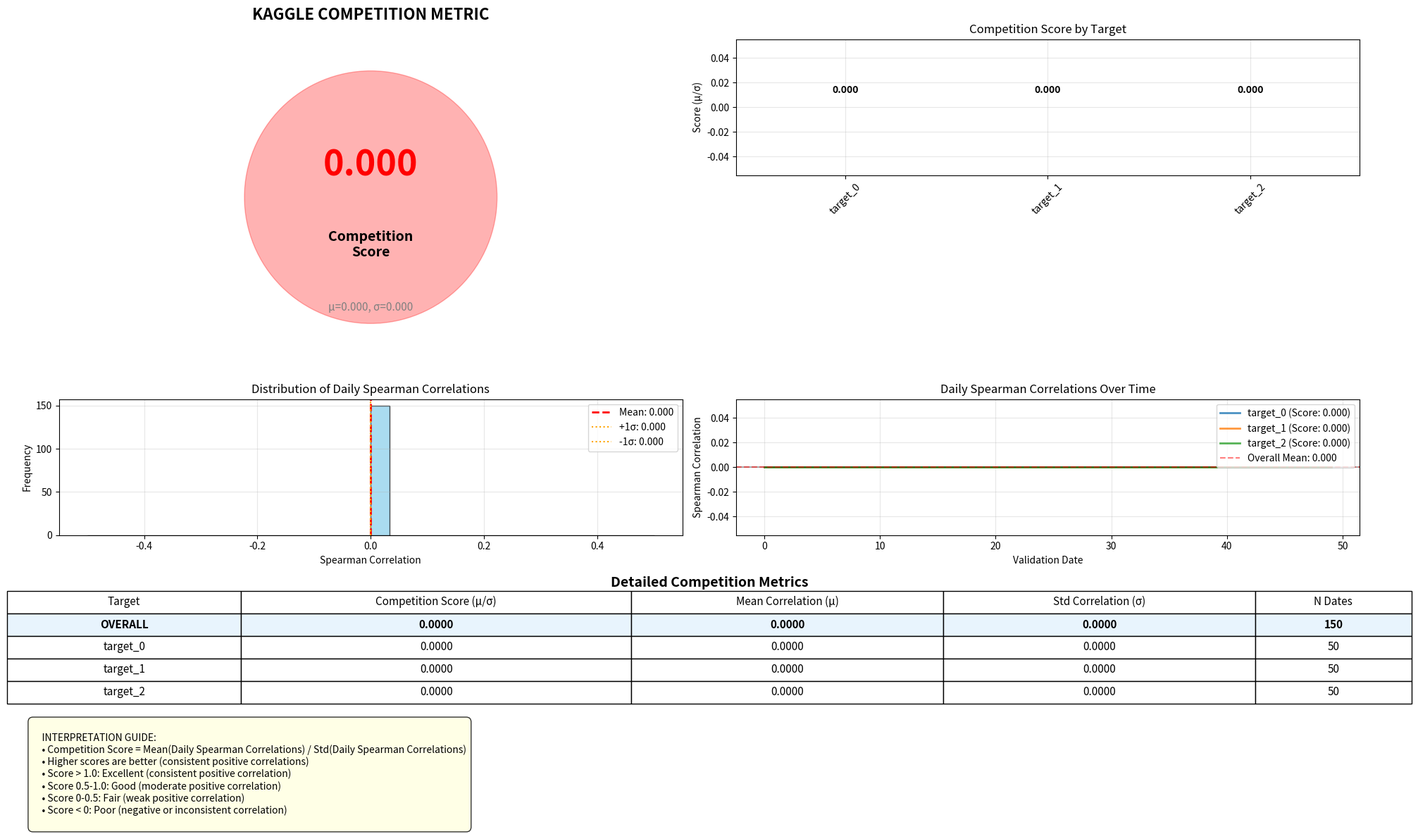

Python code for this plot:
"""
Kaggle Competition Score Visualization
Calculates and displays the actual competition metric clearly
"""

import numpy as np
import pandas as pd
import matplotlib.pyplot as plt
import seaborn as sns
from typing import Dict, List, Tuple, Optional
from scipy.stats import spearmanr
import logging
from pathlib import Path
import json

logging.basicConfig(level=logging.INFO)
logger = logging.getLogger(__name__)

def calculate_spearman_per_date(y_true: np.ndarray, y_pred: np.ndarray, 
                                dates: np.ndarray) -> Tuple[List[float], float, float]:
    """
    Calculate Spearman correlation per date (the official competition metric)
    
    Args:
        y_true: True values
        y_pred: Predicted values  
        dates: Date IDs for each sample
        
    Returns:
        List of per-date correlations, mean correlation, std correlation
    """
    unique_dates = np.unique(dates)
    correlations = []
    
    logger.info(f"Calculating Spearman correlation for {len(unique_dates)} dates...")
    
    for date in unique_dates:
        date_mask = dates == date
        date_true = y_true[date_mask]
        date_pred = y_pred[date_mask]
        
        # Need at least 2 samples to compute correlation
        if len(date_true) >= 2 and len(np.unique(date_true)) > 1:
            corr, _ = spearmanr(date_true, date_pred)
            if not np.isnan(corr):
                correlations.append(corr)
            else:
                correlations.append(0.0)
        else:
            correlations.append(0.0)
    
    mean_corr = np.mean(correlations)
    std_corr = np.std(correlations)
    
    return correlations, mean_corr, std_corr

def calculate_competition_score(correlations: List[float]) -> float:
    """
    Calculate the competition score (Sharpe-like ratio)
    Score = mean(Spearman correlations) / std(Spearman correlations)
    """
    if len(correlations) == 0:
        return 0.0
    
    mean_corr = np.mean(correlations)
    std_corr = np.std(correlations)
    
    if std_corr == 0:
        return 0.0 if mean_corr == 0 else np.inf if mean_corr > 0 else -np.inf
    
    return mean_corr / std_corr

def load_mini_training_results() -> Dict:
    """Load results from mini training if available"""
    
    # Try to find recent training results
    possible_files = [
        "mini_training_results.json",
        "evaluation_results/detailed_analysis_*.json"
    ]
    
    # For now, let's create mock results to demonstrate the visualization
    # In practice, this would load from actual training results
    
    logger.info("Creating example results for demonstration...")
    
    # Simulate results from 3 targets over 50 validation dates
    np.random.seed(42)
    n_dates = 50
    n_targets = 3
    
    results = {}
    
    for target_idx in range(n_targets):
        target_name = f"target_{target_idx}"
        
        # Generate mock predictions and true values
        dates = np.arange(n_dates)
        
        # Simulate some correlation structure
        base_signal = np.sin(np.arange(n_dates) * 0.3) + np.random.randn(n_dates) * 0.1
        true_values = base_signal + np.random.randn(n_dates) * 0.2
        
        # Predictions with varying quality
        correlation_strength = [0.3, 0.6, 0.1][target_idx]  # Different quality per target
        predictions = (base_signal * correlation_strength + 
                      np.random.randn(n_dates) * (1 - correlation_strength))
        
        results[target_name] = {
            'dates': dates,
            'y_true': true_values, 
            'y_pred': predictions,
            'target_name': target_name
        }
    
    return results

def create_competition_score_visualization(results: Dict) -> None:
    """Create comprehensive competition score visualization"""
    
    logger.info("Creating competition score visualization...")
    
    fig = plt.figure(figsize=(20, 12))
    
    # Calculate scores for each target
    target_scores = {}
    all_correlations = []
    
    for target_name, data in results.items():
        correlations, mean_corr, std_corr = calculate_spearman_per_date(
            data['y_true'], data['y_pred'], data['dates']
        )
        
        competition_score = calculate_competition_score(correlations)
        
        target_scores[target_name] = {
            'correlations': correlations,
            'mean_correlation': mean_corr,
            'std_correlation': std_corr,
            'competition_score': competition_score,
            'n_dates': len(correlations)
        }
        
        all_correlations.extend(correlations)
    
    # Overall competition score
    overall_score = calculate_competition_score(all_correlations)
    overall_mean = np.mean(all_correlations)
    overall_std = np.std(all_correlations)
    
    # 1. Main Score Display (Large)
    ax1 = plt.subplot2grid((4, 4), (0, 0), colspan=2, rowspan=2)
    
    # Create a gauge-like display
    score_color = 'green' if overall_score > 0.5 else 'orange' if overall_score > 0 else 'red'
    
    # Main score circle
    circle = plt.Circle((0.5, 0.5), 0.4, color=score_color, alpha=0.3)
    ax1.add_patch(circle)
    
    # Score text
    ax1.text(0.5, 0.6, f'{overall_score:.3f}', 
             horizontalalignment='center', verticalalignment='center',
             fontsize=36, fontweight='bold', color=score_color)
    
    ax1.text(0.5, 0.35, 'Competition\nScore', 
             horizontalalignment='center', verticalalignment='center',
             fontsize=14, fontweight='bold')
    
    ax1.text(0.5, 0.15, f'μ={overall_mean:.3f}, σ={overall_std:.3f}', 
             horizontalalignment='center', verticalalignment='center',
             fontsize=11, color='gray')
    
    ax1.set_xlim(0, 1)
    ax1.set_ylim(0, 1)
    ax1.set_aspect('equal')
    ax1.axis('off')
    ax1.set_title('KAGGLE COMPETITION METRIC', fontsize=16, fontweight='bold', pad=20)
    
    # 2. Score Breakdown by Target
    ax2 = plt.subplot2grid((4, 4), (0, 2), colspan=2)
    
    target_names = list(target_scores.keys())
    scores = [target_scores[t]['competition_score'] for t in target_names]
    colors = ['green' if s > 0.5 else 'orange' if s > 0 else 'red' for s in scores]
    
    bars = ax2.bar(target_names, scores, color=colors, alpha=0.7)
    ax2.set_title('Competition Score by Target')
    ax2.set_ylabel('Score (μ/σ)')
    ax2.grid(True, alpha=0.3)
    ax2.tick_params(axis='x', rotation=45)
    
    # Add value labels on bars
    for bar, score in zip(bars, scores):
        height = bar.get_height()
        ax2.text(bar.get_x() + bar.get_width()/2., height + 0.01,
                f'{score:.3f}', ha='center', va='bottom', fontweight='bold')
    
    # 3. Correlation Distribution
    ax3 = plt.subplot2grid((4, 4), (2, 0), colspan=2)
    
    ax3.hist(all_correlations, bins=30, alpha=0.7, color='skyblue', edgecolor='black')
    ax3.axvline(overall_mean, color='red', linestyle='--', linewidth=2, label=f'Mean: {overall_mean:.3f}')
    ax3.axvline(overall_mean + overall_std, color='orange', linestyle=':', label=f'+1σ: {overall_mean + overall_std:.3f}')
    ax3.axvline(overall_mean - overall_std, color='orange', linestyle=':', label=f'-1σ: {overall_mean - overall_std:.3f}')
    
    ax3.set_title('Distribution of Daily Spearman Correlations')
    ax3.set_xlabel('Spearman Correlation')
    ax3.set_ylabel('Frequency')
    ax3.legend()
    ax3.grid(True, alpha=0.3)
    
    # 4. Time Series of Correlations
    ax4 = plt.subplot2grid((4, 4), (2, 2), colspan=2)
    
    for target_name, scores_data in target_scores.items():
        correlations = scores_data['correlations']
        ax4.plot(correlations, label=f'{target_name} (Score: {scores_data["competition_score"]:.3f})', 
                alpha=0.8, linewidth=2)
    
    ax4.axhline(0, color='black', linestyle='-', alpha=0.3)
    ax4.axhline(overall_mean, color='red', linestyle='--', alpha=0.5, label=f'Overall Mean: {overall_mean:.3f}')
    
    ax4.set_title('Daily Spearman Correlations Over Time')
    ax4.set_xlabel('Validation Date')
    ax4.set_ylabel('Spearman Correlation')
    ax4.legend()
    ax4.grid(True, alpha=0.3)
    
    # 5. Summary Statistics Table
    ax5 = plt.subplot2grid((4, 4), (3, 0), colspan=4)
    ax5.axis('off')
    
    # Create detailed summary table
    summary_data = []
    summary_data.append(['OVERALL', f'{overall_score:.4f}', f'{overall_mean:.4f}', f'{overall_std:.4f}', f'{len(all_correlations)}'])
    
    for target_name, scores_data in target_scores.items():
        summary_data.append([
            target_name,
            f'{scores_data["competition_score"]:.4f}',
            f'{scores_data["mean_correlation"]:.4f}',
            f'{scores_data["std_correlation"]:.4f}',
            f'{scores_data["n_dates"]}'
        ])
    
    table = ax5.table(
        cellText=summary_data,
        colLabels=['Target', 'Competition Score (μ/σ)', 'Mean Correlation (μ)', 'Std Correlation (σ)', 'N Dates'],
        cellLoc='center',
        loc='center',
        colWidths=[0.15, 0.25, 0.2, 0.2, 0.1]
    )
    
    table.auto_set_font_size(False)
    table.set_fontsize(11)
    table.scale(1.2, 2)
    
    # Color code the overall row
    for i in range(len(summary_data[0])):
        table[(1, i)].set_facecolor('#E8F4FD')
        table[(1, i)].set_text_props(weight='bold')
    
    ax5.set_title('Detailed Competition Metrics', fontsize=14, fontweight='bold', y=0.9)
    
    # Add interpretation guide
    interpretation_text = """
    INTERPRETATION GUIDE:
    • Competition Score = Mean(Daily Spearman Correlations) / Std(Daily Spearman Correlations)
    • Higher scores are better (consistent positive correlations)
    • Score > 1.0: Excellent (consistent positive correlation)
    • Score 0.5-1.0: Good (moderate positive correlation) 
    • Score 0-0.5: Fair (weak positive correlation)
    • Score < 0: Poor (negative or inconsistent correlation)
    """
    
    fig.text(0.02, 0.02, interpretation_text, fontsize=10, 
            bbox=dict(boxstyle='round,pad=0.5', facecolor='lightyellow', alpha=0.8))
    
    plt.tight_layout()
    plt.subplots_adjust(bottom=0.15)
    
    # Save the plot
    plt.savefig('kaggle_competition_score.png', dpi=300, bbox_inches='tight')
    logger.info("Competition score visualization saved to 'kaggle_competition_score.png'")
    
    plt.show()
    
    # Print summary
    print("\n" + "=" * 80)
    print("🏆 KAGGLE COMPETITION SCORE ANALYSIS")
    print("=" * 80)
    print(f"📊 Overall Competition Score: {overall_score:.4f}")
    print(f"📈 Mean Daily Correlation: {overall_mean:.4f}")
    print(f"📉 Std Daily Correlation: {overall_std:.4f}")
    print(f"📅 Total Validation Days: {len(all_correlations)}")
    print()
    
    # Interpretation
    if overall_score > 1.0:
        interpretation = "🎉 EXCELLENT - Very consistent positive correlations!"
    elif overall_score > 0.5:
        interpretation = "👍 GOOD - Moderate positive correlations"
    elif overall_score > 0:
        interpretation = "⚠️ FAIR - Weak positive correlations"
    else:
        interpretation = "❌ POOR - Negative or inconsistent correlations"
    
    print(f"🎯 Model Performance: {interpretation}")
    print()
    
    print("📋 Individual Target Performance:")
    for target_name, scores_data in target_scores.items():
        score = scores_data['competition_score']
        status = "🟢" if score > 0.5 else "🟡" if score > 0 else "🔴"
        print(f"  {status} {target_name}: {score:.4f}")
    
    print("=" * 80)

def main():
    """Main function to create competition score visualization"""
    
    print("📊 KAGGLE COMPETITION SCORE CALCULATOR")
    print("=" * 60)
    print("This script calculates and visualizes the official competition metric:")
    print("Score = Mean(Daily Spearman Correlations) / Std(Daily Spearman Correlations)")
    print("=" * 60)
    
    # Load results (in practice, this would load from your actual training results)
    results = load_mini_training_results()
    
    # Create visualization
    create_competition_score_visualization(results)
    
    print("\n✅ Competition score analysis complete!")
    print("📁 Check 'kaggle_competition_score.png' for detailed visualization")

if __name__ == "__main__":
    main()
